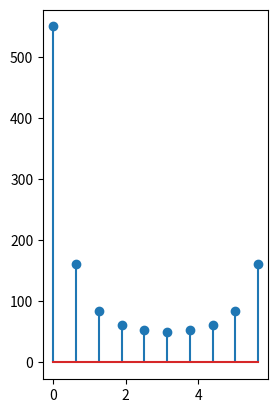

This figure's Python source: (Note: this script raises an exception after producing the figure.)
import numpy as np
import matplotlib.pyplot as plt

def dft(x):
    f=[]
    N=len(x)
    for i in range(0,N):
        X=[]
        for k in range(0,N):
            a=x[k]*np.exp(-1j*(2*np.pi*k*i)/N)
            X.append(a)
        f.append(sum(X))
    return f
x=[10,20,30,40,50,60,70,80,90,100]
y=dft(x)
k=np.arange(0,2*np.pi,(2*np.pi/len(x)))
# print(y)
plt.subplot(1,2,1)
plt.stem(k,np.abs(y))
# plt.plot(k,np.abs(y))
n=int(input("Enter No.of Zeroes to be padded: "))
for i in range(0,n):
    x.append(0)
y1=dft(x)
k1=np.arange(0,2*np.pi,(2*np.pi/len(x)))
plt.subplot(1,2,2)
plt.stem(k1,np.abs(y1))
# plt.plot(k1,np.abs(y1))
plt.show()

